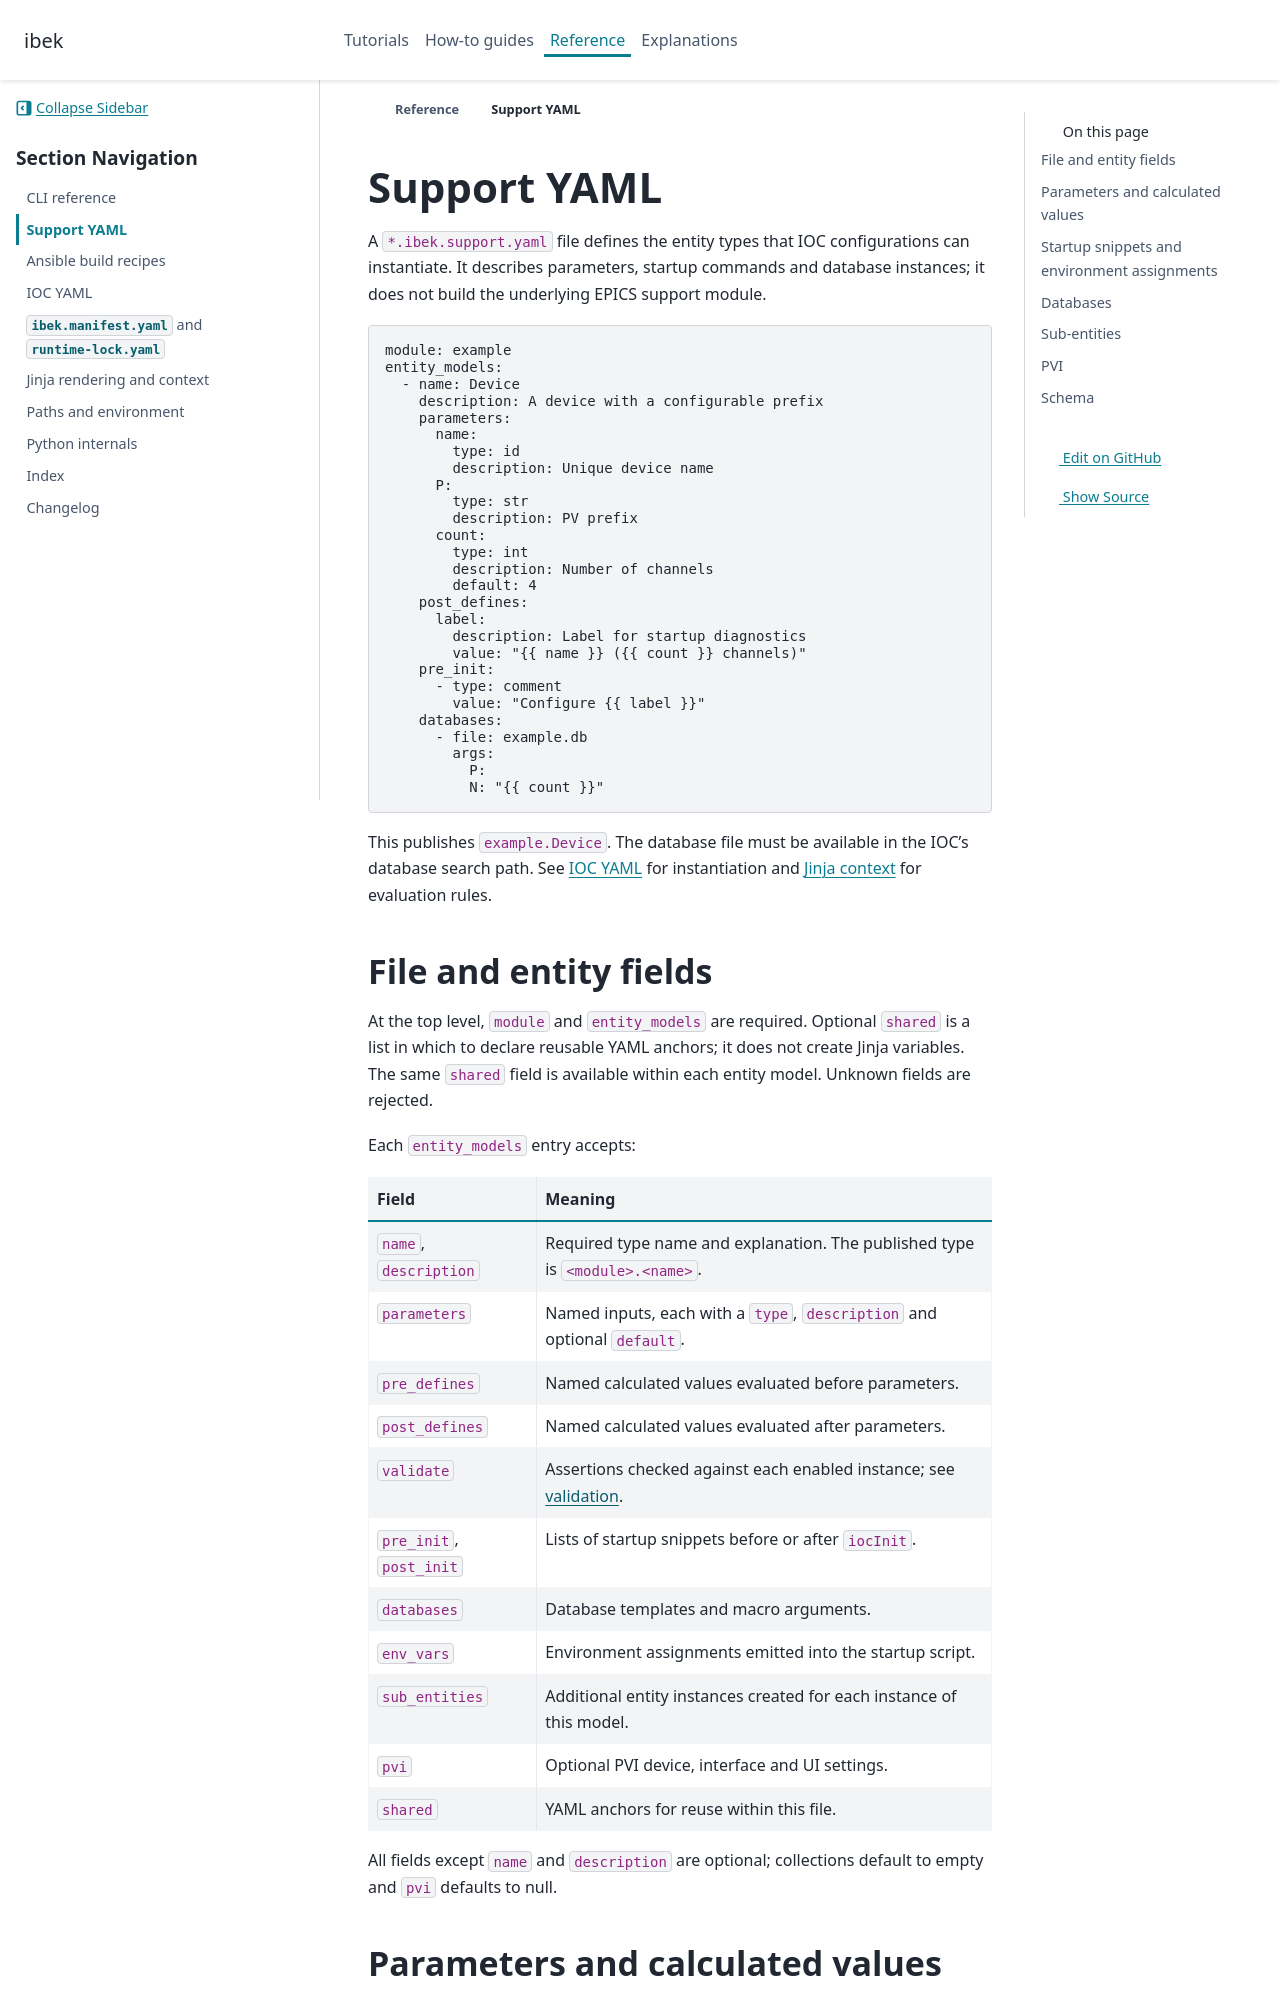

repository: epics-containers/ibek · page: 4.12.1/reference/support-yaml.html · generator: sphinx

# Support YAML

A `*.ibek.support.yaml` file defines the entity types that IOC configurations
can instantiate. It describes parameters, startup commands and database
instances; it does not build the underlying EPICS support module.

```yaml
module: example
entity_models:
  - name: Device
    description: A device with a configurable prefix
    parameters:
      name:
        type: id
        description: Unique device name
      P:
        type: str
        description: PV prefix
      count:
        type: int
        description: Number of channels
        default: 4
    post_defines:
      label:
        description: Label for startup diagnostics
        value: "{{ name }} ({{ count }} channels)"
    pre_init:
      - type: comment
        value: "Configure {{ label }}"
    databases:
      - file: example.db
        args:
          P:
          N: "{{ count }}"
```

This publishes `example.Device`. The database file must be available in the
IOC's database search path. See [IOC YAML](ioc-yaml.md) for instantiation and
[Jinja context](jinja-context.md) for evaluation rules.

## File and entity fields

At the top level, `module` and `entity_models` are required. Optional `shared`
is a list in which to declare reusable YAML anchors; it does not create Jinja
variables. The same `shared` field is available within each entity model.
Unknown fields are rejected.

Each `entity_models` entry accepts:

| Field | Meaning |
| --- | --- |
| `name`, `description` | Required type name and explanation. The published type is `<module>.<name>`. |
| `parameters` | Named inputs, each with a `type`, `description` and optional `default`. |
| `pre_defines` | Named calculated values evaluated before parameters. |
| `post_defines` | Named calculated values evaluated after parameters. |
| `validate` | Assertions checked against each enabled instance; see {ref}`validation <entity-validation>`. |
| `pre_init`, `post_init` | Lists of startup snippets before or after `iocInit`. |
| `databases` | Database templates and macro arguments. |
| `env_vars` | Environment assignments emitted into the startup script. |
| `sub_entities` | Additional entity instances created for each instance of this model. |
| `pvi` | Optional PVI device, interface and UI settings. |
| `shared` | YAML anchors for reuse within this file. |

All fields except `name` and `description` are optional; collections default to
empty and `pvi` defaults to null.
